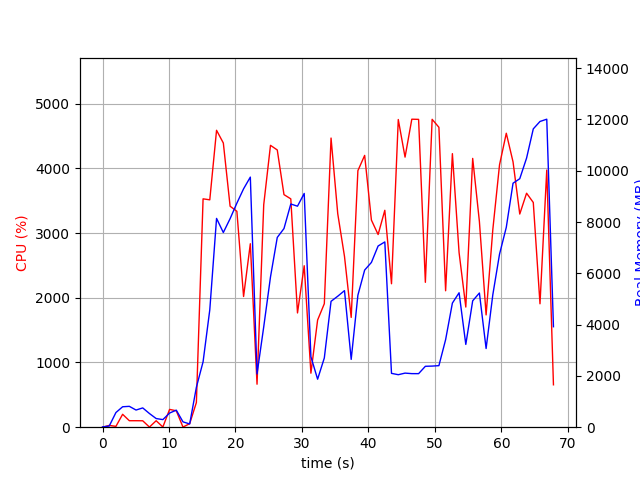

Data behind this chart, as committed beside it:
elapsed_time, nproc, cpu, mem_real, mem_virtual
3.814697265625e-05, 1, 0.0, 10.46, 3192
1.007, 2, 27.8, 45.83, 154
2.014, 4, 12.9, 572.1, 2182
3.022, 4, 199.4, 796.9, 2476
4.03, 4, 100.1, 813.6, 2477
5.038, 3, 100.2, 669.3, 2022
6.046, 3, 99.2, 752.2, 2134
7.055, 5, 2.0, 533.2, 2350
8.065, 3, 99.9, 337.3, 1552
9.076, 3, 3.0, 296.3, 1526
10.09, 4, 274.9, 551.4, 2163
11.09, 5, 253.8, 664.5, 2454
12.1, 3, 2.0, 208.3, 1405
13.11, 1, 54.6, 127.1, 925.3
14.12, 1, 381.2, 1557, 9277
15.13, 1, 3528, 2550, 11069
16.13, 1, 3513, 4574, 11173
17.15, 1, 4587, 8142, 19576
18.17, 1, 4391, 7592, 19576
19.19, 1, 3414, 8132, 19576
20.21, 1, 3336, 8737, 19640
21.22, 1, 2019, 9295, 19640
22.23, 1, 2835, 9752, 19640
23.24, 1, 664.2, 2075, 19720
24.25, 1, 3438, 3913, 19720
25.27, 1, 4355, 5859, 20177
26.29, 1, 4283, 7400, 20745
27.3, 1, 3593, 7746, 20745
28.32, 1, 3528, 8703, 20745
29.33, 1, 1765, 8618, 20745
30.34, 1, 2495, 9115, 20745
31.35, 1, 834.5, 2748, 28425
32.36, 1, 1656, 1872, 20841
33.37, 1, 1908, 2700, 26985
34.38, 1, 4467, 4908, 27868
35.39, 1, 3298, 5107, 27868
36.4, 1, 2638, 5325, 27980
37.41, 1, 1696, 2644, 27980
38.42, 1, 3964, 5147, 28102
39.44, 1, 4200, 6127, 28388
40.45, 1, 3200, 6426, 28388
41.46, 1, 2977, 7066, 28388
42.47, 1, 3351, 7225, 28388
43.47, 1, 2216, 2099, 26340
44.49, 1, 4754, 2047, 26340
45.51, 1, 4173, 2109, 26340
46.53, 1, 4759, 2089, 26340
47.55, 1, 4756, 2088, 26340
48.57, 1, 2238, 2375, 31460
49.59, 1, 4757, 2383, 31460
50.61, 1, 4634, 2400, 32996
51.62, 1, 2108, 3413, 32484
52.63, 1, 4226, 4839, 32500
53.64, 1, 2697, 5242, 32500
54.65, 1, 1856, 3228, 32500
55.69, 1, 4153, 4929, 32516
56.7, 1, 3177, 5232, 32516
57.71, 1, 1735, 3068, 32516
58.72, 1, 3052, 5164, 32516
59.73, 1, 4054, 6747, 32516
... 8 more rows
